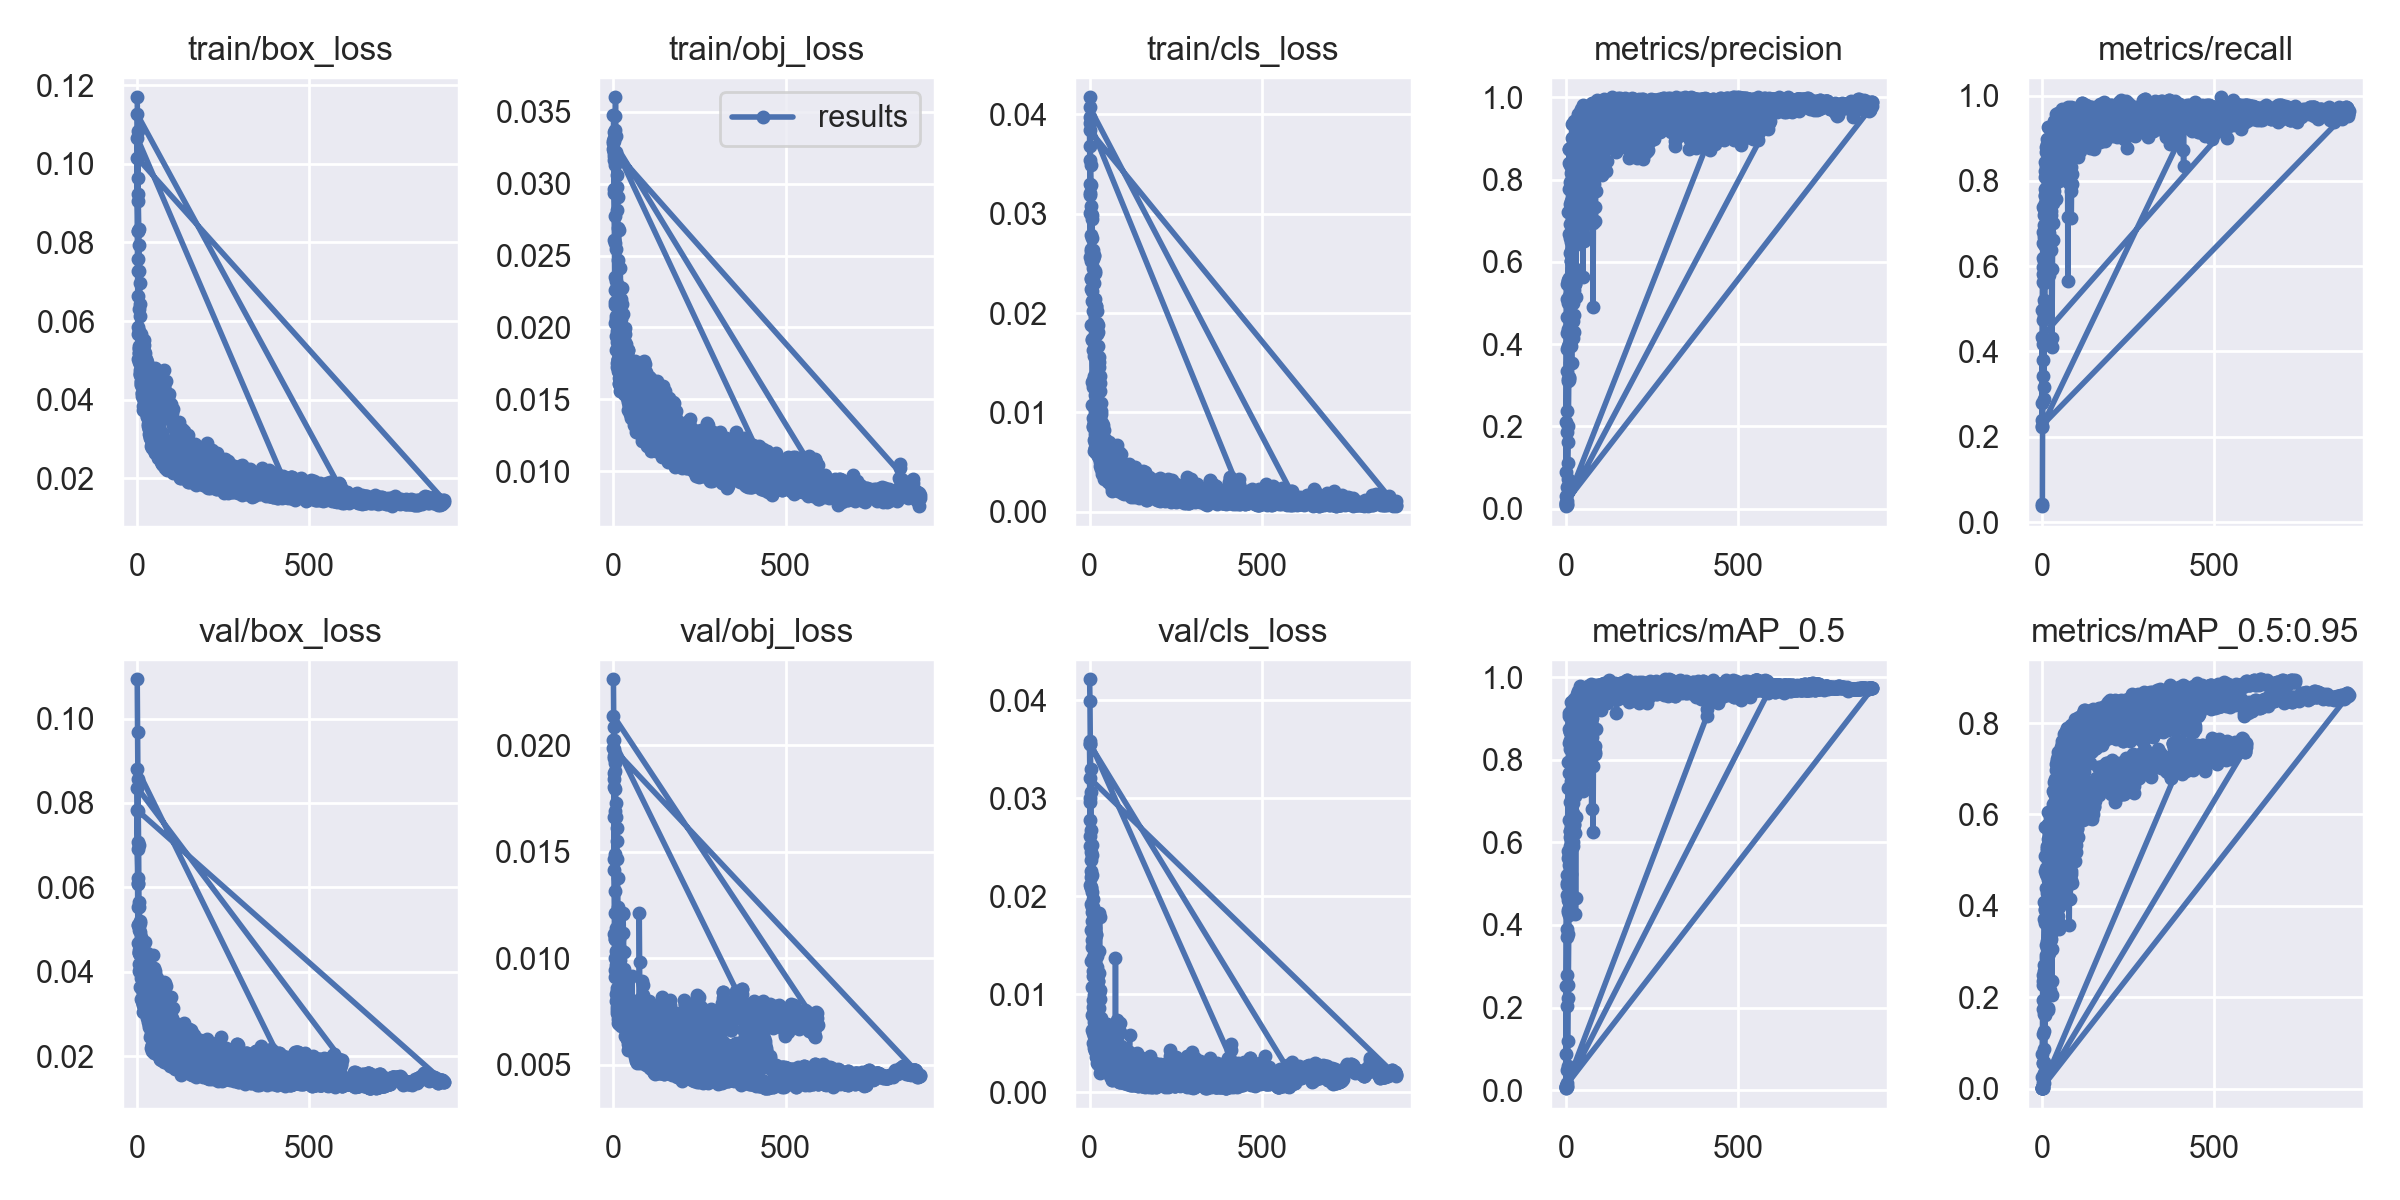

The table this chart was drawn from, first rows:
epoch, train/box_loss, train/obj_loss, train/cls_loss, metrics/precision, metrics/recall, metrics/mAP_0.5, metrics/mAP_0.5:0.95, val/box_loss, val/obj_loss, val/cls_loss, x/lr0, x/lr1, x/lr2
0, 0.1169, 0.03476, 0.0417, 0.02956, 0.03738, 0.008087, 0.002281, 0.1093, 0.02309, 0.04215, 0.0001, 0.0001, 0.0991
1, 0.1084, 0.03309, 0.03967, 0.01115, 0.0425, 0.005857, 0.001295, 0.09685, 0.02083, 0.03988, 0.00021, 0.00021, 0.09811
2, 0.09625, 0.03225, 0.03682, 0.00848, 0.3435, 0.0072, 0.001359, 0.08561, 0.0198, 0.03558, 0.00032, 0.00032, 0.09712
3, 0.09062, 0.0336, 0.03493, 0.01144, 0.4297, 0.009946, 0.002007, 0.07811, 0.01939, 0.03296, 0.00043, 0.00043, 0.09613
4, 0.08331, 0.0347, 0.03289, 0.0186, 0.4746, 0.01723, 0.003557, 0.06999, 0.01918, 0.03063, 0.00054, 0.00054, 0.09514
5, 0.07931, 0.03374, 0.0308, 0.07129, 0.2888, 0.05795, 0.01321, 0.05665, 0.01879, 0.02674, 0.00065, 0.00065, 0.09415
6, 0.07273, 0.03601, 0.02948, 0.1114, 0.3157, 0.1196, 0.03345, 0.05529, 0.01792, 0.02526, 0.00076, 0.00076, 0.09316
7, 0.0697, 0.03334, 0.02984, 0.1624, 0.576, 0.2547, 0.08662, 0.05216, 0.01728, 0.02425, 0.00087, 0.00087, 0.09217
8, 0.06429, 0.0322, 0.02751, 0.3162, 0.7352, 0.441, 0.1735, 0.04715, 0.0166, 0.02217, 0.00098, 0.00098, 0.09118
9, 0.0612, 0.03062, 0.02547, 0.46, 0.8084, 0.5461, 0.2236, 0.04461, 0.0161, 0.01971, 0.00109, 0.00109, 0.09019
10, 0.0567, 0.02974, 0.02635, 0.5175, 0.7489, 0.5705, 0.2685, 0.0438, 0.01548, 0.01887, 0.0012, 0.0012, 0.0892
11, 0.05348, 0.0282, 0.02452, 0.5386, 0.7833, 0.6129, 0.2931, 0.04067, 0.01466, 0.01827, 0.00131, 0.00131, 0.08821
12, 0.05124, 0.02905, 0.02588, 0.6212, 0.7034, 0.5909, 0.2859, 0.03959, 0.01377, 0.01846, 0.00142, 0.00142, 0.08722
13, 0.0519, 0.02694, 0.02569, 0.6583, 0.6683, 0.6267, 0.3231, 0.03666, 0.01238, 0.01822, 0.00153, 0.00153, 0.08623
14, 0.04762, 0.02467, 0.02302, 0.627, 0.6477, 0.6395, 0.2386, 0.04083, 0.01137, 0.0175, 0.00164, 0.00164, 0.08524
15, 0.05409, 0.02675, 0.02419, 0.5542, 0.6207, 0.6027, 0.2592, 0.04101, 0.01119, 0.01785, 0.00175, 0.00175, 0.08425
16, 0.05329, 0.02284, 0.02407, 0.3952, 0.7346, 0.5244, 0.1759, 0.04263, 0.01091, 0.018, 0.00186, 0.00186, 0.08326
17, 0.05197, 0.02412, 0.02138, 0.354, 0.723, 0.4722, 0.1729, 0.04516, 0.009989, 0.01681, 0.00197, 0.00197, 0.08227
18, 0.05246, 0.02282, 0.02075, 0.4171, 0.7309, 0.589, 0.2933, 0.04035, 0.01033, 0.01606, 0.00208, 0.00208, 0.08128
19, 0.0551, 0.02159, 0.02067, 0.5827, 0.677, 0.6663, 0.2962, 0.03918, 0.01022, 0.01619, 0.00219, 0.00219, 0.08029
20, 0.05251, 0.02412, 0.02016, 0.4571, 0.6981, 0.5923, 0.2396, 0.04423, 0.00991, 0.01442, 0.0023, 0.0023, 0.0793
21, 0.05386, 0.02195, 0.01896, 0.4154, 0.7772, 0.6012, 0.3053, 0.0415, 0.009487, 0.01387, 0.00241, 0.00241, 0.07831
22, 0.04897, 0.02011, 0.0179, 0.4986, 0.756, 0.6955, 0.324, 0.03882, 0.009294, 0.01282, 0.00252, 0.00252, 0.07732
23, 0.0519, 0.02057, 0.01881, 0.4713, 0.7651, 0.6415, 0.3231, 0.03664, 0.009331, 0.01222, 0.00263, 0.00263, 0.07633
24, 0.04794, 0.02275, 0.01668, 0.4301, 0.8238, 0.6434, 0.215, 0.04712, 0.008985, 0.01138, 0.00274, 0.00274, 0.07534
25, 0.05012, 0.02161, 0.01814, 0.532, 0.7866, 0.7432, 0.435, 0.03766, 0.009008, 0.0114, 0.00285, 0.00285, 0.07435
26, 0.05033, 0.02092, 0.01554, 0.561, 0.7877, 0.7124, 0.3868, 0.04121, 0.008919, 0.01218, 0.00296, 0.00296, 0.07336
27, 0.04918, 0.02096, 0.01506, 0.6404, 0.7469, 0.7961, 0.4435, 0.03773, 0.008761, 0.0102, 0.00307, 0.00307, 0.07237
28, 0.04668, 0.01864, 0.0146, 0.5777, 0.8023, 0.73, 0.3553, 0.0388, 0.008715, 0.01018, 0.00318, 0.00318, 0.07138
29, 0.04947, 0.01958, 0.01364, 0.5639, 0.835, 0.7215, 0.3054, 0.03791, 0.008339, 0.009519, 0.00329, 0.00329, 0.07039
30, 0.04829, 0.01966, 0.01295, 0.6455, 0.8338, 0.8181, 0.4298, 0.04267, 0.008264, 0.007329, 0.0034, 0.0034, 0.0694
31, 0.04805, 0.01909, 0.01218, 0.6522, 0.8649, 0.8449, 0.3615, 0.03426, 0.008897, 0.007272, 0.00351, 0.00351, 0.06841
32, 0.04866, 0.01915, 0.01013, 0.7865, 0.7659, 0.865, 0.4267, 0.03612, 0.008144, 0.006464, 0.00362, 0.00362, 0.06742
33, 0.04579, 0.01954, 0.01097, 0.7261, 0.7833, 0.7866, 0.4371, 0.03557, 0.008194, 0.006403, 0.00373, 0.00373, 0.06643
34, 0.04667, 0.01998, 0.009889, 0.7925, 0.8333, 0.8982, 0.5158, 0.03605, 0.00836, 0.004792, 0.00384, 0.00384, 0.06544
35, 0.04329, 0.01893, 0.008987, 0.7125, 0.7991, 0.8477, 0.5346, 0.03175, 0.008176, 0.004775, 0.00395, 0.00395, 0.06445
36, 0.04345, 0.01772, 0.008467, 0.7535, 0.8774, 0.8914, 0.4794, 0.03394, 0.008409, 0.004548, 0.00406, 0.00406, 0.06346
37, 0.04629, 0.01883, 0.007958, 0.7019, 0.8929, 0.8645, 0.4732, 0.03384, 0.008387, 0.003951, 0.00417, 0.00417, 0.06247
38, 0.04738, 0.01836, 0.008694, 0.7815, 0.9309, 0.9149, 0.4581, 0.03542, 0.00744, 0.004296, 0.00428, 0.00428, 0.06148
39, 0.04485, 0.01821, 0.00742, 0.7406, 0.8681, 0.8639, 0.4506, 0.03632, 0.0073, 0.00433, 0.00439, 0.00439, 0.06049
40, 0.04326, 0.01767, 0.007494, 0.7519, 0.8531, 0.8241, 0.437, 0.03222, 0.007245, 0.004101, 0.0045, 0.0045, 0.0595
41, 0.04355, 0.01845, 0.008226, 0.842, 0.8809, 0.9354, 0.4789, 0.03238, 0.007254, 0.004388, 0.00461, 0.00461, 0.05851
42, 0.04193, 0.01845, 0.007286, 0.8877, 0.8884, 0.9518, 0.4949, 0.03449, 0.007054, 0.004772, 0.00472, 0.00472, 0.05752
43, 0.04231, 0.01703, 0.006906, 0.8051, 0.8253, 0.8882, 0.5026, 0.03091, 0.0073, 0.003683, 0.00483, 0.00483, 0.05653
44, 0.04187, 0.01773, 0.007333, 0.8251, 0.9304, 0.9423, 0.547, 0.03008, 0.0073, 0.002883, 0.00494, 0.00494, 0.05554
45, 0.04163, 0.01699, 0.007157, 0.6899, 0.8497, 0.869, 0.3675, 0.04403, 0.006749, 0.002485, 0.00505, 0.00505, 0.05455
46, 0.04736, 0.0168, 0.006637, 0.7195, 0.8392, 0.8256, 0.3782, 0.03615, 0.007414, 0.003063, 0.00516, 0.00516, 0.05356
47, 0.04767, 0.01752, 0.00639, 0.75, 0.8729, 0.868, 0.5173, 0.03529, 0.007366, 0.005642, 0.00527, 0.00527, 0.05257
48, 0.04499, 0.01693, 0.006235, 0.8774, 0.8456, 0.91, 0.4311, 0.03377, 0.006967, 0.005105, 0.00538, 0.00538, 0.05158
49, 0.04504, 0.0169, 0.006213, 0.6928, 0.8015, 0.8123, 0.3483, 0.04092, 0.006744, 0.004569, 0.00549, 0.00549, 0.05059
50, 0.04339, 0.0168, 0.006784, 0.5623, 0.8, 0.7234, 0.3969, 0.03315, 0.007081, 0.005001, 0.0056, 0.0056, 0.0496
51, 0.04427, 0.01633, 0.006444, 0.7516, 0.8688, 0.8929, 0.4894, 0.03289, 0.007134, 0.004834, 0.00571, 0.00571, 0.04861
52, 0.046, 0.01709, 0.006523, 0.6498, 0.8281, 0.7484, 0.4099, 0.04031, 0.007515, 0.004242, 0.00582, 0.00582, 0.04762
53, 0.04795, 0.01742, 0.005524, 0.6867, 0.8317, 0.7782, 0.4164, 0.03953, 0.007511, 0.004263, 0.00593, 0.00593, 0.04663
54, 0.04563, 0.01674, 0.006053, 0.7538, 0.8835, 0.8933, 0.5181, 0.03414, 0.007136, 0.004821, 0.00604, 0.00604, 0.04564
55, 0.04147, 0.0169, 0.00658, 0.7082, 0.8199, 0.8117, 0.4043, 0.03782, 0.007659, 0.004308, 0.00615, 0.00615, 0.04465
56, 0.042, 0.01622, 0.006813, 0.7217, 0.8965, 0.8834, 0.4815, 0.03858, 0.006845, 0.003208, 0.00626, 0.00626, 0.04366
57, 0.04308, 0.01688, 0.00523, 0.6625, 0.8477, 0.7522, 0.4318, 0.03246, 0.007339, 0.004091, 0.00637, 0.00637, 0.04267
58, 0.04132, 0.01673, 0.005461, 0.7371, 0.9157, 0.9004, 0.5193, 0.03256, 0.007787, 0.005745, 0.00648, 0.00648, 0.04168
59, 0.04062, 0.01656, 0.005939, 0.8609, 0.864, 0.9109, 0.578, 0.03157, 0.006929, 0.005981, 0.00659, 0.00659, 0.04069
... 2,605 more rows
